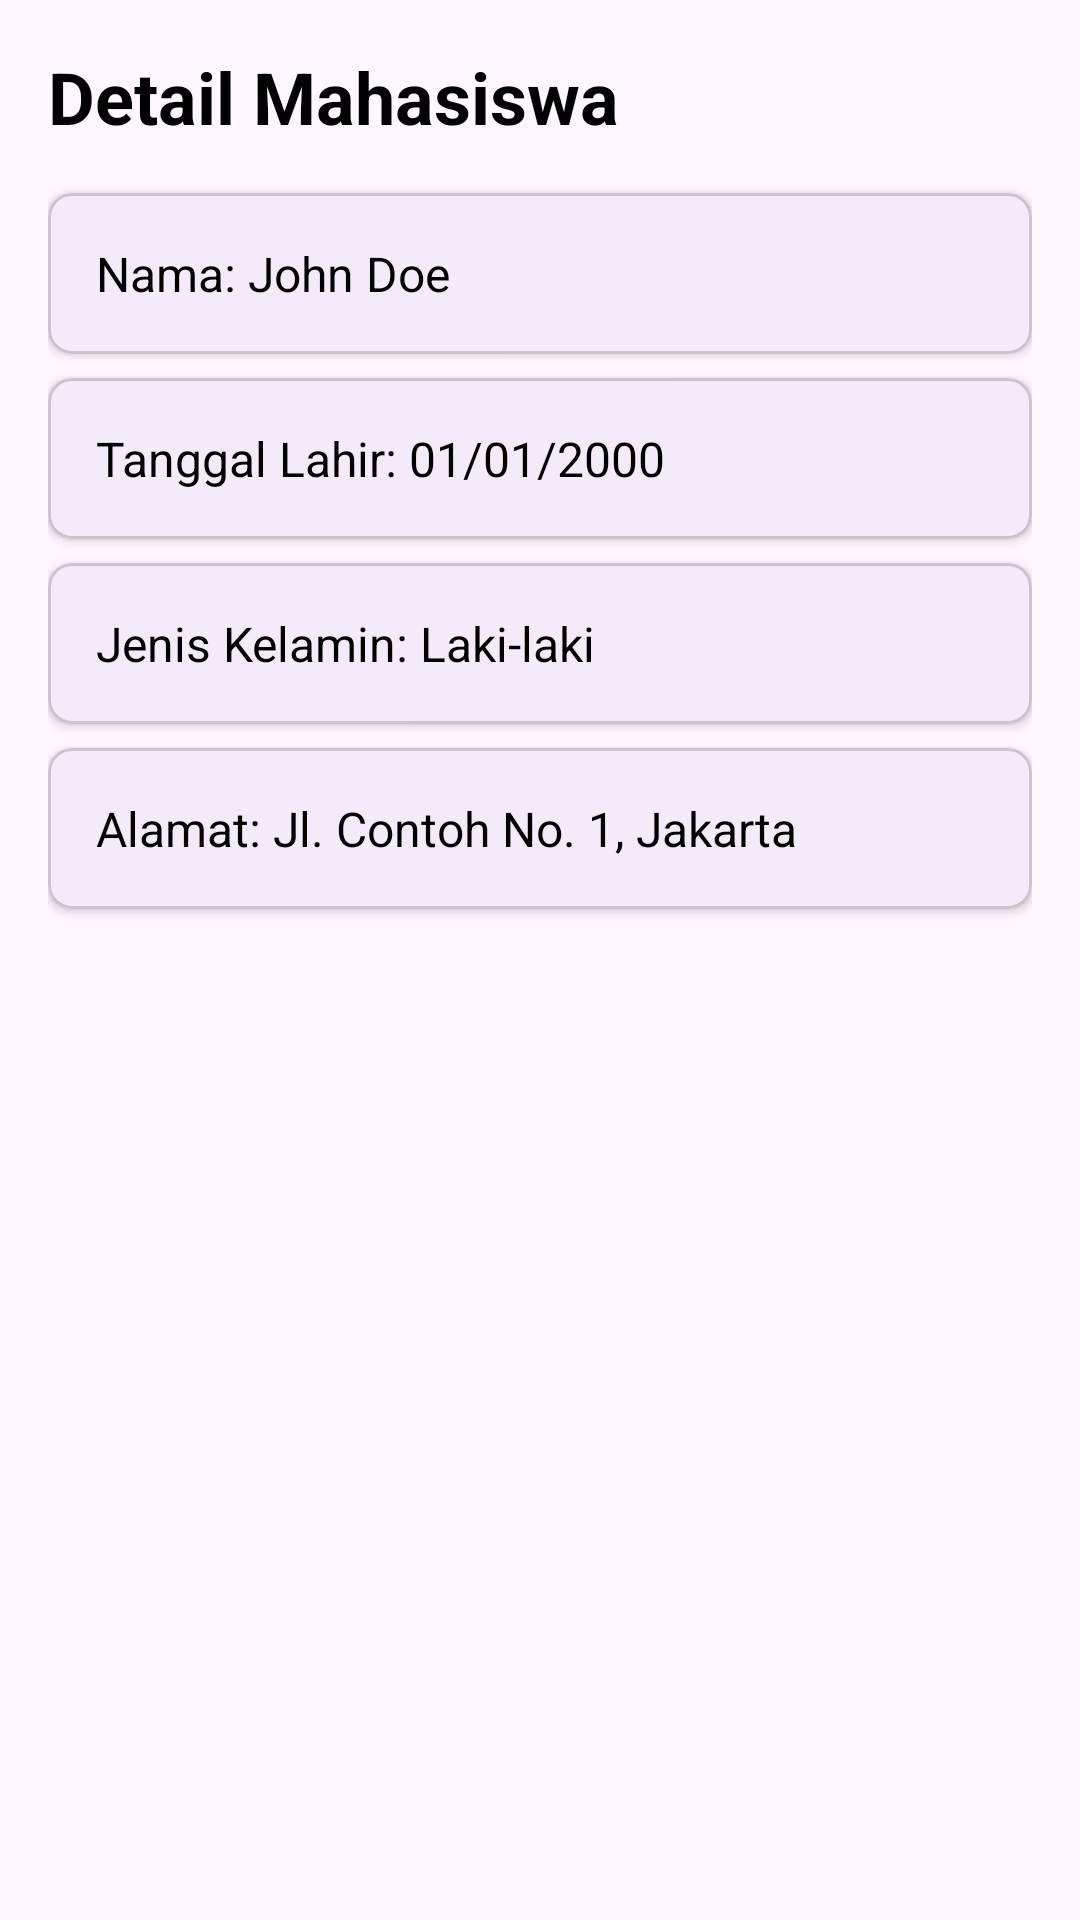

This screen was rendered from an Android layout file. Write that file and the resources it references.
<!-- AndroidManifest.xml: application theme Theme.KampuskuApp -->
<!-- res/layout/activity_student_detail.xml -->
<?xml version="1.0" encoding="utf-8"?>
<androidx.constraintlayout.widget.ConstraintLayout xmlns:android="http://schemas.android.com/apk/res/android"
    xmlns:app="http://schemas.android.com/apk/res-auto"
    xmlns:tools="http://schemas.android.com/tools"
    xmlns:material="http://schemas.android.com/apk/res-auto"
    android:id="@+id/main"
    android:layout_width="match_parent"
    android:layout_height="match_parent"
    tools:context=".StudentDetailActivity">

    
    <LinearLayout
        android:layout_width="match_parent"
        android:layout_height="match_parent"
        android:orientation="vertical"
        android:padding="16dp"
        app:layout_constraintTop_toTopOf="parent"
        app:layout_constraintBottom_toBottomOf="parent"
        app:layout_constraintStart_toStartOf="parent"
        app:layout_constraintEnd_toEndOf="parent">

        
        <com.google.android.material.textview.MaterialTextView
            android:id="@+id/tvHeader"
            android:layout_width="wrap_content"
            android:layout_height="wrap_content"
            android:text="Detail Mahasiswa"
            android:textSize="24sp"
            android:textColor="@color/black"
            android:layout_marginBottom="16dp"
            android:textStyle="bold"/>

        
        <com.google.android.material.card.MaterialCardView
            android:layout_width="match_parent"
            android:layout_height="wrap_content"
            app:cardCornerRadius="8dp"
            app:cardElevation="2dp"
            app:layout_constraintBottom_toTopOf="@id/tvBirthDate"
            android:layout_marginBottom="8dp">

            <com.google.android.material.textview.MaterialTextView
                android:id="@+id/tvName"
                android:layout_width="match_parent"
                android:layout_height="wrap_content"
                android:text="Nama: John Doe"
                android:textSize="16sp"
                android:textColor="@color/black"
                android:padding="16dp"/>
        </com.google.android.material.card.MaterialCardView>

        
        <com.google.android.material.card.MaterialCardView
            android:layout_width="match_parent"
            android:layout_height="wrap_content"
            app:cardCornerRadius="8dp"
            app:cardElevation="2dp"
            app:layout_constraintBottom_toTopOf="@id/tvGender"
            android:layout_marginBottom="8dp">

            <com.google.android.material.textview.MaterialTextView
                android:id="@+id/tvBirthDate"
                android:layout_width="match_parent"
                android:layout_height="wrap_content"
                android:text="Tanggal Lahir: 01/01/2000"
                android:textSize="16sp"
                android:textColor="@color/black"
                android:padding="16dp"/>
        </com.google.android.material.card.MaterialCardView>

        
        <com.google.android.material.card.MaterialCardView
            android:layout_width="match_parent"
            android:layout_height="wrap_content"
            app:cardCornerRadius="8dp"
            app:cardElevation="2dp"
            app:layout_constraintBottom_toTopOf="@id/tvAddress"
            android:layout_marginBottom="8dp">

            <com.google.android.material.textview.MaterialTextView
                android:id="@+id/tvGender"
                android:layout_width="match_parent"
                android:layout_height="wrap_content"
                android:text="Jenis Kelamin: Laki-laki"
                android:textSize="16sp"
                android:textColor="@color/black"
                android:padding="16dp"/>
        </com.google.android.material.card.MaterialCardView>

        
        <com.google.android.material.card.MaterialCardView
            android:layout_width="match_parent"
            android:layout_height="wrap_content"
            app:cardCornerRadius="8dp"
            app:cardElevation="2dp"
            >

            <com.google.android.material.textview.MaterialTextView
                android:id="@+id/tvAddress"
                android:layout_width="match_parent"
                android:layout_height="wrap_content"
                android:text="Alamat: Jl. Contoh No. 1, Jakarta"
                android:textSize="16sp"
                android:textColor="@color/black"
                android:padding="16dp"/>
        </com.google.android.material.card.MaterialCardView>

    </LinearLayout>

</androidx.constraintlayout.widget.ConstraintLayout>
<!-- resources referenced by this layout -->
<resources>
  <color name="black">#000000</color>
  <style name="Theme.KampuskuApp" parent="Base.Theme.KampuskuApp" />
  <style name="Base.Theme.KampuskuApp" parent="Theme.Material3.DayNight.NoActionBar">
          
          
      </style>
</resources>
